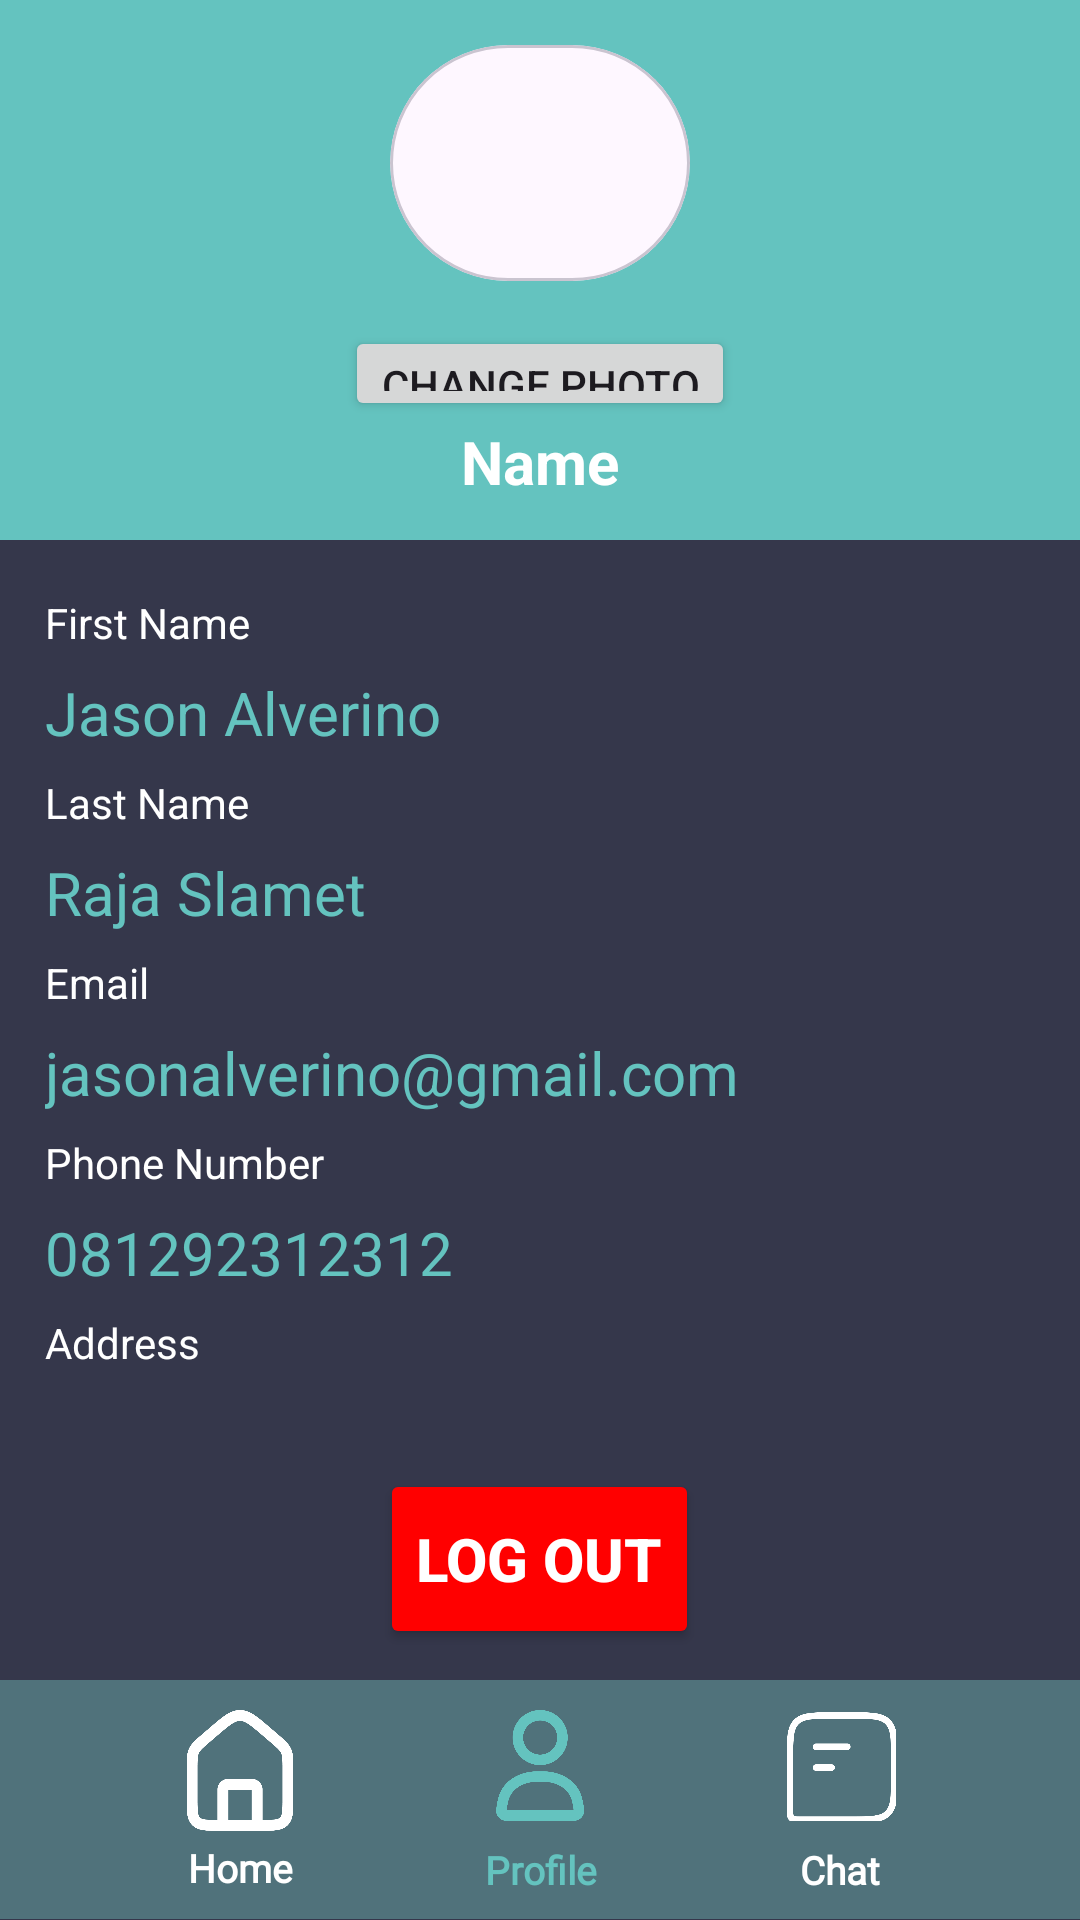

Android layout source for this screen:
<!-- AndroidManifest.xml: application theme Theme.GoodDeeds -->
<!-- res/layout/activity_profile.xml -->
<?xml version="1.0" encoding="utf-8"?>
<LinearLayout xmlns:android="http://schemas.android.com/apk/res/android"
    xmlns:app="http://schemas.android.com/apk/res-auto"
    xmlns:tools="http://schemas.android.com/tools"
    android:id="@+id/main"
    android:layout_width="match_parent"
    android:layout_height="match_parent"
    android:orientation="vertical"
    android:background="#35374B"
    tools:context=".Profile_Activity">

    <LinearLayout
        android:id="@+id/content"
        android:layout_width="match_parent"
        android:layout_height="0dp"
        android:layout_weight="1.4"
        android:orientation="vertical">

        <LinearLayout
            android:layout_width="match_parent"
            android:layout_height="0dp"
            android:layout_weight="0.6"
            android:orientation="vertical"
            android:background="#64C3BF">

            <com.google.android.material.card.MaterialCardView
                android:layout_width="100dp"
                android:layout_height="0dp"
                android:layout_weight="1"
                android:layout_marginVertical="15dp"
                app:cardCornerRadius="50dp"
                android:layout_gravity="center">

                <ImageView
                    android:id="@+id/imageView"
                    android:layout_width="match_parent"
                    android:layout_height="match_parent"
                    app:srcCompat="@mipmap/ic_launcher" />

            </com.google.android.material.card.MaterialCardView>

            <Button
                android:id="@+id/changePhoto"
                android:layout_width="wrap_content"
                android:layout_height="0dp"
                android:layout_weight="0.4"
                android:layout_gravity="center_horizontal"
                android:text="Change Photo"
                android:textAlignment="center"/>

            <TextView
                android:id="@+id/fullNameText"
                android:layout_width="match_parent"
                android:layout_height="0dp"
                android:layout_weight="0.5"
                android:gravity="top|center"
                android:text="Name"
                android:textColor="@color/white"
                android:textSize="20sp"
                android:textStyle="bold" />

        </LinearLayout>

        <LinearLayout
            android:layout_width="match_parent"
            android:layout_height="0dp"
            android:layout_weight="1"
            android:padding="15dp"
            android:orientation="vertical">

            <TextView
                android:layout_width="match_parent"
                android:layout_height="25dp"
                android:text="First Name"
                android:textColor="@color/white"
                android:gravity="center_vertical|left"/>

            <TextView
                android:id="@+id/firstNameText"
                android:layout_width="match_parent"
                android:layout_height="35dp"
                android:gravity="center_vertical|left"
                android:text="Jason Alverino"
                android:textColor="#64C3BF"
                android:textSize="20sp" />

            <TextView
                android:layout_width="match_parent"
                android:layout_height="25dp"
                android:text="Last Name"
                android:textColor="@color/white"
                android:gravity="center_vertical|left"/>

            <TextView
                android:id="@+id/lastNameText"
                android:layout_width="match_parent"
                android:layout_height="35dp"
                android:gravity="center_vertical|left"
                android:text="Raja Slamet"
                android:textColor="#64C3BF"
                android:textSize="20sp" />

            <TextView
                android:layout_width="match_parent"
                android:layout_height="25dp"
                android:text="Email"
                android:textColor="@color/white"
                android:gravity="center_vertical|left"/>

            <TextView
                android:id="@+id/emailText"
                android:layout_width="match_parent"
                android:layout_height="35dp"
                android:gravity="center_vertical|left"
                android:text="jasonalverino@gmail.com"
                android:textColor="#64C3BF"
                android:textSize="20sp" />

            <TextView
                android:layout_width="match_parent"
                android:layout_height="25dp"
                android:text="Phone Number"
                android:textColor="@color/white"
                android:gravity="center_vertical|left"/>

            <TextView
                android:id="@+id/phoneText"
                android:layout_width="match_parent"
                android:layout_height="35dp"
                android:gravity="center_vertical|left"
                android:text="081292312312"
                android:textColor="#64C3BF"
                android:textSize="20sp" />

            <TextView
                android:layout_width="match_parent"
                android:layout_height="25dp"
                android:text="Address"
                android:textColor="@color/white"
                android:gravity="center_vertical|left"/>

            <TextView

                android:id="@+id/addressText"
                android:layout_width="match_parent"
                android:layout_height="35dp"
                android:gravity="center_vertical|left"
                android:text="Jalan jalanan"
                android:textColor="#64C3BF"
                android:textSize="20sp" />

        </LinearLayout>

        <Button
            android:id="@+id/logOutBtn"
            android:layout_width="wrap_content"
            android:layout_height="0dp"
            android:layout_gravity="center_horizontal"
            android:layout_marginVertical="10dp"
            android:layout_weight="0.2"
            android:backgroundTint="#FF0000"
            android:text="Log Out"
            android:textColor="@color/white"
            android:textSize="20sp"
            android:textStyle="bold" />

    </LinearLayout>

    <LinearLayout
        android:layout_width="match_parent"
        android:layout_height="0dp"
        android:layout_weight="0.2"
        android:orientation="horizontal"
        android:background="#50727B"
        android:paddingHorizontal="30dp">

        <LinearLayout
            android:id="@+id/homeButton"
            android:layout_width="0dp"
            android:layout_height="match_parent"
            android:layout_weight="1"
            android:orientation="vertical"
            android:paddingBottom="5dp"
            android:paddingTop="10dp">

            <ImageView
                android:id="@+id/HomeSymbol"
                android:layout_width="match_parent"
                android:layout_height="0dp"
                android:layout_weight="1"
                app:srcCompat="@drawable/homesymbol" />

            <TextView
                android:id="@+id/HomeNavTitle"
                android:layout_width="match_parent"
                android:layout_height="0dp"
                android:layout_weight="0.6"
                android:text="Home"
                android:textColor="@color/white"
                android:textSize="13sp"
                android:gravity="center"
                android:fontFamily="@font/akira"
                android:textStyle="bold" />

        </LinearLayout>

        <LinearLayout
            android:id="@+id/profileButton"
            android:layout_width="0dp"
            android:layout_height="match_parent"
            android:layout_weight="1"
            android:orientation="vertical"
            android:paddingHorizontal="5dp"
            android:paddingBottom="5dp"
            android:paddingTop="10dp">

            <ImageView
                android:id="@+id/ProfileSymbol"
                android:layout_width="match_parent"
                android:layout_height="0dp"
                android:layout_marginBottom="5dp"
                android:layout_weight="1"
                app:tint="#64C3BF"
                app:srcCompat="@drawable/profilesymbol" />

            <TextView
                android:id="@+id/ProfileNavTitle"
                android:layout_width="match_parent"
                android:layout_height="0dp"
                android:layout_weight="0.6"
                android:text="Profile"
                android:textColor="#64C3BF"
                android:textSize="13sp"
                android:gravity="center"
                android:fontFamily="@font/akira"
                android:textStyle="bold" />

        </LinearLayout>

        <LinearLayout
            android:id="@+id/chatButton"
            android:layout_width="0dp"
            android:layout_height="match_parent"
            android:layout_weight="1"
            android:orientation="vertical"
            android:paddingHorizontal="5dp"
            android:paddingBottom="5dp"
            android:paddingTop="10dp">

            <ImageView
                android:id="@+id/ChatSymbol"
                android:layout_width="match_parent"
                android:layout_height="0dp"
                android:layout_weight="1"
                android:layout_marginBottom="5dp"
                app:srcCompat="@drawable/chatsymbol" />

            <TextView
                android:id="@+id/ChatNavTitle"
                android:layout_width="match_parent"
                android:layout_height="0dp"
                android:layout_weight="0.6"
                android:text="Chat"
                android:textColor="@color/white"
                android:textSize="13sp"
                android:gravity="center"
                android:fontFamily="@font/akira"
                android:textStyle="bold" />

        </LinearLayout>





    </LinearLayout>



</LinearLayout>
<!-- resources referenced by this layout -->
<resources>
  <color name="white">#FFFFFFFF</color>
  <!-- drawable chatsymbol: png bitmap (drawable, 6785 bytes) -->
  <!-- drawable homesymbol: png bitmap (drawable, 9450 bytes) -->
  <!-- drawable profilesymbol: png bitmap (drawable, 12480 bytes) -->
  <style name="Theme.GoodDeeds" parent="Base.Theme.GoodDeeds" />
  <style name="Base.Theme.GoodDeeds" parent="Theme.Material3.DayNight.NoActionBar">
          
          
      </style>
</resources>
